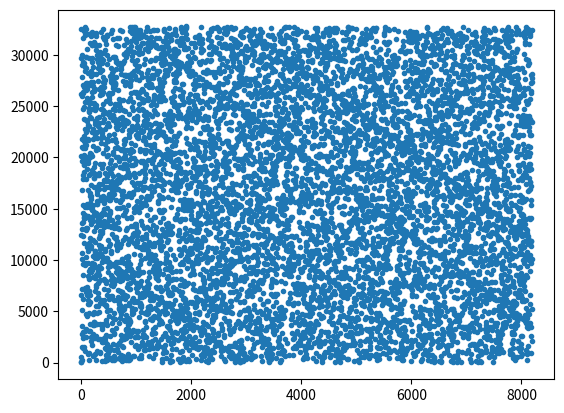

Here is the Python script that generated this plot:
#formula used:  Xn+1=(a.Xn + c)%m  here m=2^b , a = 5+8*k , k=1,2,3,4----

#random number generate and plot

import matplotlib.pyplot as plt # library to plot data

#random number generator function parameter
#intial value of x is seed value(determine sequence of random number generated)
#k,c and b parameter determine characteristics of generated random number
#n is number of generated random number
#k,c and b is a positive integer ,for good randomness b should be greater than 10
#put n less than or equal to 2^b-2 if n>2^b-2 then pattern of generated number is repeated(pseudo random number)

def RndGen(x,k,c,b,n):
      m=2**b
      a=5+8*k
      l=[x]
      t=[0]
      for i in range(1,n):
          x=(a*x+c)%m
          l.append(x)
          t.append(i)
      return [l,t]

#test case        

p=RndGen(3,1,0,15,8192)
print(p[0]) #print the random number list
plt.plot(p[1],p[0],'.')
plt.show()


